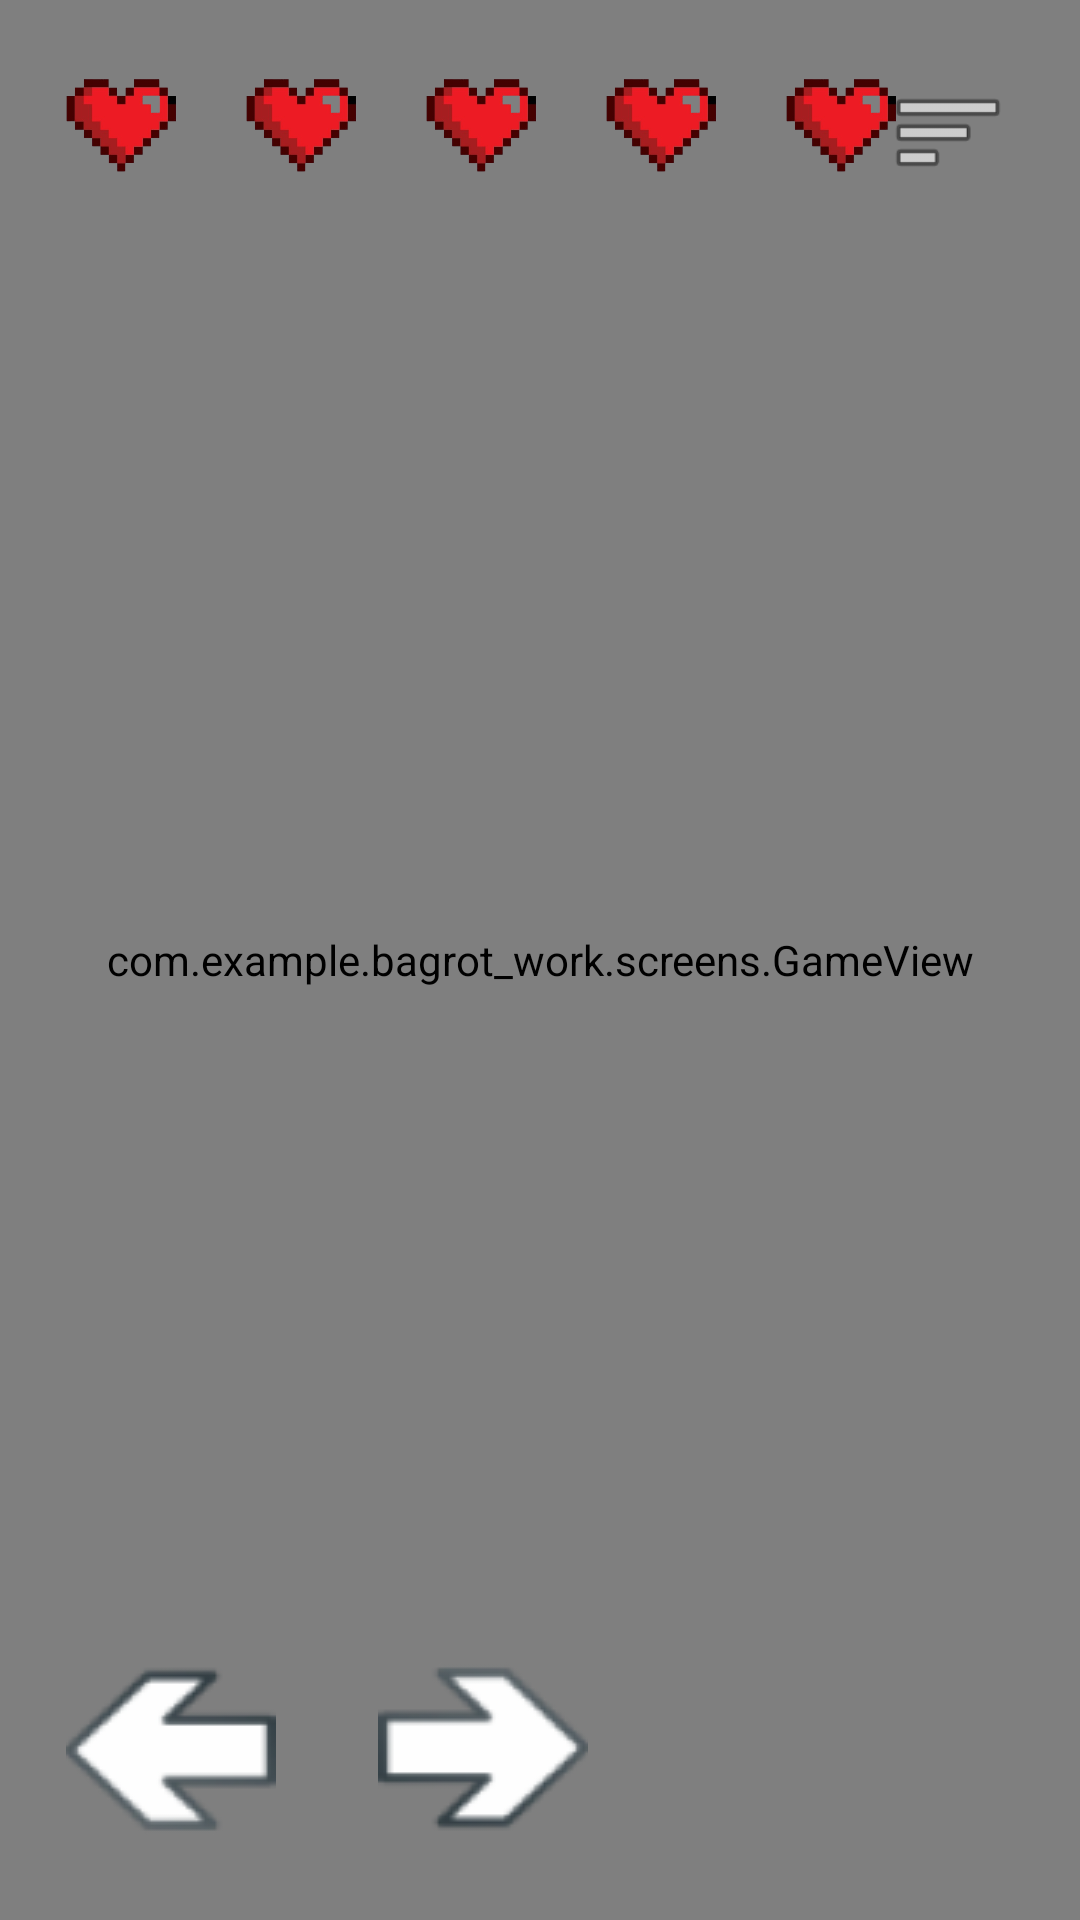

The Android layout XML behind this screen, and the referenced resources:
<!-- AndroidManifest.xml: activity theme Theme.Bagrot_work -->
<!-- res/layout/activity_level.xml -->
<?xml version="1.0" encoding="utf-8"?>
<androidx.drawerlayout.widget.DrawerLayout
    xmlns:android="http://schemas.android.com/apk/res/android"
    xmlns:app="http://schemas.android.com/apk/res-auto"
    xmlns:tools="http://schemas.android.com/tools"
    android:id="@+id/drawerLayout"
    android:layout_width="match_parent"
    android:layout_height="match_parent">

    
    <androidx.constraintlayout.widget.ConstraintLayout
        android:id="@+id/main"
        android:layout_width="match_parent"
        android:layout_height="match_parent"
        tools:context=".screens.LevelActivity">

        <com.example.bagrot_work.screens.GameView
            android:id="@+id/gameView"
            android:layout_width="0dp"
            android:layout_height="0dp"
            app:layout_constraintBottom_toBottomOf="parent"
            app:layout_constraintEnd_toEndOf="parent"
            app:layout_constraintStart_toStartOf="parent"
            app:layout_constraintTop_toTopOf="parent" />

        <ImageButton
            android:id="@+id/move_left"
            android:layout_width="wrap_content"
            android:layout_height="wrap_content"
            android:layout_marginStart="10dp"
            android:layout_marginBottom="10dp"
            android:background="@android:color/transparent"
            android:padding="12dp"
            android:rotation="-90"
            android:scaleType="fitCenter"
            app:layout_constraintBottom_toBottomOf="parent"
            app:layout_constraintStart_toStartOf="parent"
            app:srcCompat="@drawable/arrow" />

        <ImageButton
            android:id="@+id/move_right"
            android:layout_width="wrap_content"
            android:layout_height="wrap_content"
            android:layout_marginStart="10dp"
            android:layout_marginBottom="10dp"
            android:background="@android:color/transparent"
            android:padding="12dp"
            android:rotation="90"
            android:scaleType="fitCenter"
            app:layout_constraintBottom_toBottomOf="parent"
            app:layout_constraintStart_toEndOf="@+id/move_left"
            app:srcCompat="@drawable/arrow" />

        
        <ImageButton
            android:id="@+id/btn_exit"
            android:layout_width="56dp"
            android:layout_height="56dp"
            android:layout_marginTop="16dp"
            android:layout_marginEnd="16dp"
            android:background="@android:color/transparent"
            android:padding="8dp"
            android:scaleType="fitCenter"
            app:layout_constraintEnd_toEndOf="parent"
            app:layout_constraintTop_toTopOf="parent"
            app:srcCompat="@android:drawable/ic_menu_sort_by_size" />

        <LinearLayout
            android:id="@+id/heartsContainer"
            android:layout_width="wrap_content"
            android:layout_height="wrap_content"
            android:orientation="horizontal"
            android:padding="10dp">

            <ImageView android:id="@+id/heart1" android:layout_width="60dp" android:layout_height="60dp" android:src="@drawable/full_heart" />
            <ImageView android:id="@+id/heart2" android:layout_width="60dp" android:layout_height="60dp" android:src="@drawable/full_heart" />
            <ImageView android:id="@+id/heart3" android:layout_width="60dp" android:layout_height="60dp" android:src="@drawable/full_heart" />
            <ImageView android:id="@+id/heart4" android:layout_width="60dp" android:layout_height="60dp" android:src="@drawable/full_heart" />
            <ImageView android:id="@+id/heart5" android:layout_width="60dp" android:layout_height="60dp" android:src="@drawable/full_heart" />

        </LinearLayout>

    </androidx.constraintlayout.widget.ConstraintLayout>

    
    <LinearLayout
        android:id="@+id/drawerMenu"
        android:layout_width="220dp"
        android:layout_height="match_parent"
        android:layout_gravity="end"
        android:background="@drawable/rounded_popup_bg"
        android:orientation="vertical"
        android:gravity="center"
        android:padding="24dp">

        <TextView
            android:layout_width="wrap_content"
            android:layout_height="wrap_content"
            android:text="Game Paused"
            android:textColor="#FFFFFF"
            android:textSize="26sp"
            android:textStyle="bold"
            android:layout_marginBottom="32dp" />

        <LinearLayout
            android:id="@+id/menuContinue"
            android:layout_width="match_parent"
            android:layout_height="wrap_content"
            android:orientation="horizontal"
            android:gravity="center_vertical"
            android:padding="12dp"
            android:layout_marginBottom="16dp">
            <ImageView android:layout_width="40dp" android:layout_height="40dp" app:srcCompat="@drawable/play" />
            <TextView android:layout_width="wrap_content" android:layout_height="wrap_content" android:text="Continue" android:textColor="#FFFFFF" android:textSize="18sp" android:layout_marginStart="12dp" />
        </LinearLayout>

        <LinearLayout
            android:id="@+id/menuRetry"
            android:layout_width="match_parent"
            android:layout_height="wrap_content"
            android:orientation="horizontal"
            android:gravity="center_vertical"
            android:padding="12dp"
            android:layout_marginBottom="16dp">
            <ImageView android:layout_width="40dp" android:layout_height="40dp" app:srcCompat="@drawable/reload" />
            <TextView android:layout_width="wrap_content" android:layout_height="wrap_content" android:text="Retry" android:textColor="#FFFFFF" android:textSize="18sp" android:layout_marginStart="12dp" />
        </LinearLayout>

        <LinearLayout
            android:id="@+id/menuExit"
            android:layout_width="match_parent"
            android:layout_height="wrap_content"
            android:orientation="horizontal"
            android:gravity="center_vertical"
            android:padding="12dp">
            <ImageView android:layout_width="40dp" android:layout_height="40dp" app:srcCompat="@drawable/exit__1_" />
            <TextView android:layout_width="wrap_content" android:layout_height="wrap_content" android:text="Exit" android:textColor="#FFFFFF" android:textSize="18sp" android:layout_marginStart="12dp" />
        </LinearLayout>

    </LinearLayout>

</androidx.drawerlayout.widget.DrawerLayout>
<!-- resources referenced by this layout -->
<resources>
  <!-- drawable arrow: png bitmap (drawable, 4141 bytes) -->
  <!-- drawable exit__1_: png bitmap (drawable, 1016 bytes) -->
  <!-- drawable full_heart: png bitmap (drawable, 56838 bytes) -->
  <!-- drawable play: png bitmap (drawable, 1884 bytes) -->
  <!-- drawable reload: png bitmap (drawable, 2069 bytes) -->
  <!-- drawable rounded_popup_bg (drawable) -->
  <?xml version="1.0" encoding="utf-8"?>
  <shape xmlns:android="http://schemas.android.com/apk/res/android">
      <solid android:color="#0B1150" />
      <corners android:radius="24dp" />
      <stroke android:width="2dp" android:color="#40FFFFFF" />
  </shape>
  <style name="Theme.Bagrot_work" parent="Base.Theme.Bagrot_work" />
  <style name="Base.Theme.Bagrot_work" parent="Theme.Material3.DayNight.NoActionBar">
          
          
      </style>
</resources>
